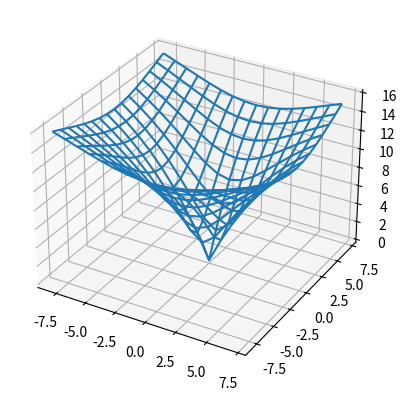

Write the Python code that produced this figure.
import numpy as np
import matplotlib.pyplot as plt

def f(x,y):
    return -20 * np.exp(-0.2 * np.sqrt(0.5 * (x**2 + y**2))) - np.exp(0.5 * (np.cos(2 * np.pi * x) + np.cos(2 * np.pi * y))) + 20 + np.e

    
fig, ax = plt.subplots(subplot_kw={'projection':'3d'})
x_limits = [-8,8]
y_limits = [-8,8]

X = np.arange(*x_limits)
Y = np.arange(*y_limits)

X,Y = np.meshgrid(X,Y)

ax.plot_wireframe(X,Y,f(X,Y))

x_opt = x_limits[0]
y_opt = y_limits[0]
f_opt = f(x_opt,y_opt)
e = 10
max_it = 10000
max_viz = 50
i = 0
aux2=0
a = np.zeros(100)
for iterantions in range(100):
    melhoria = True
    while i<max_it and melhoria:
        melhoria = False
        for j in range(max_viz):
            x_cand = np.random.uniform(*x_limits)
            y_cand = np.random.uniform(*y_limits)
            f_cand = f(x_cand,y_cand)
            if f_cand < f_opt:
                x_opt = x_cand
                y_opt = y_cand
                f_opt = f_cand
                melhoria = True
                break
            i+=1
    a[aux2] = round(f_opt, 5)
    aux2 += 1
        # ax.scatter(x_opt,y_opt,f_opt, marker='X', color='r')
        # plt.pause(0.01)
# ax.set_xlabel('x')
# ax.set_ylabel('y')
# ax.set_zlabel('z')

valores, aux3 = np.unique(a, return_counts=True)
moda = valores[np.argmax(aux3)]
print(f"mode_value: {moda}") 
# plt.show()